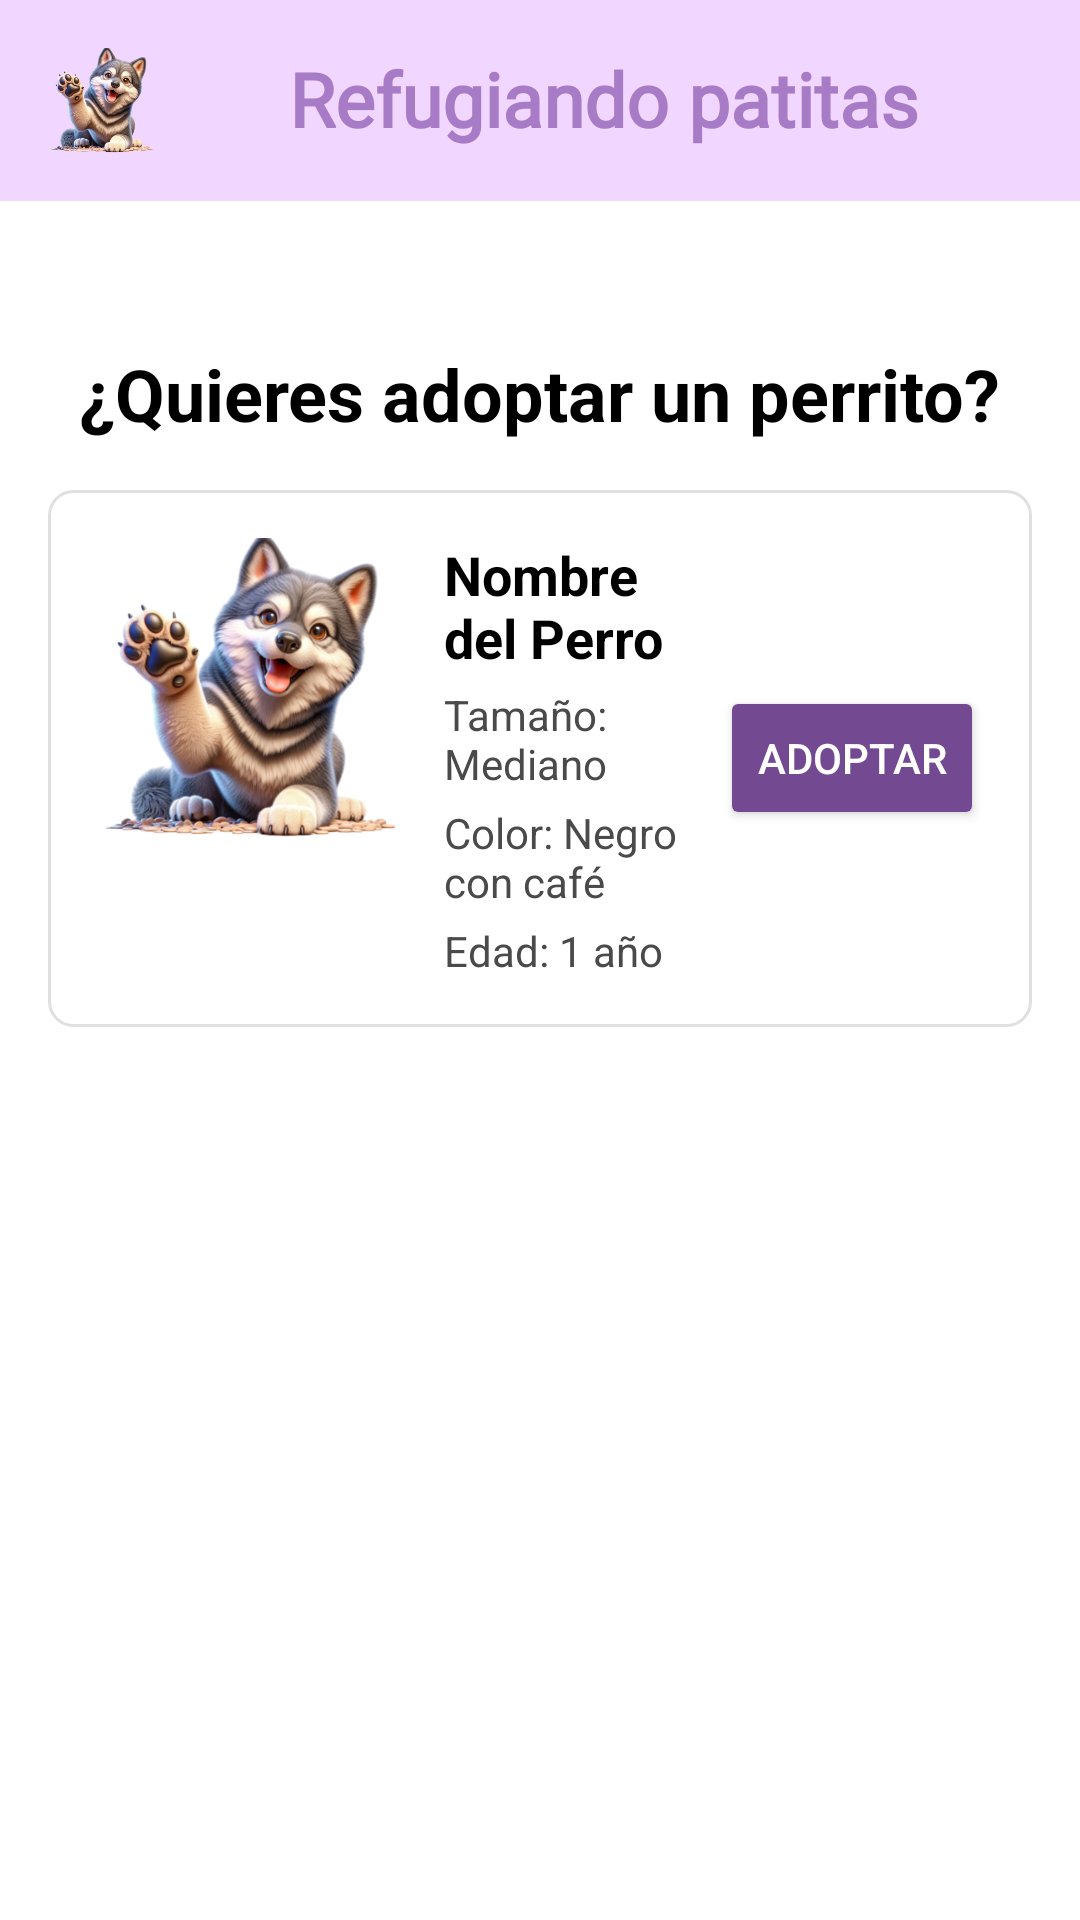

Android layout source for this screen:
<!-- AndroidManifest.xml: application theme Theme.RefugiandoPatitas -->
<!-- res/layout/activity_adoptar_perrito.xml -->
<androidx.constraintlayout.widget.ConstraintLayout
    xmlns:android="http://schemas.android.com/apk/res/android"
    xmlns:app="http://schemas.android.com/apk/res-auto"
    xmlns:tools="http://schemas.android.com/tools"
    android:layout_width="match_parent"
    android:layout_height="match_parent"
    android:background="#FFFFFF"
    tools:context="com.example.refugiandopatitas.MenuActivity">

    <LinearLayout
        android:id="@+id/bannerSuperior"
        android:layout_width="0dp"
        android:layout_height="wrap_content"
        android:orientation="horizontal"
        android:background="#F1D7FF"
        android:padding="16dp"
        app:layout_constraintStart_toStartOf="parent"
        app:layout_constraintEnd_toEndOf="parent">

        <ImageView
            android:layout_width="35dp"
            android:layout_height="35dp"
            android:src="@drawable/perro"
            android:layout_gravity="start" />

        <TextView
            android:layout_width="0dp"
            android:layout_height="wrap_content"
            android:text="Refugiando patitas"
            android:textSize="25sp"
            android:textColor="#A87BC7"
            android:gravity="center"
            android:layout_marginStart="8dp"
            android:textStyle="bold"
            android:fontFamily="@font/inriasans_regular"
            android:layout_weight="1" />
    </LinearLayout>

    <ScrollView
        android:layout_width="match_parent"
        android:layout_height="0dp"
        app:layout_constraintTop_toBottomOf="@id/bannerSuperior"
        >

        <LinearLayout
            android:layout_width="match_parent"
            android:layout_height="wrap_content"
            android:orientation="vertical"
            android:padding="16dp">

            <TextView
                android:id="@+id/texto"
                android:layout_width="wrap_content"
                android:layout_height="wrap_content"
                android:text="¿Quieres adoptar un perrito?"
                android:textSize="24sp"
                android:textStyle="bold"
                android:textColor="#000000"
                android:layout_gravity="center_horizontal"
                android:layout_marginTop="32dp" />

            <LinearLayout
                android:layout_width="match_parent"
                android:layout_height="wrap_content"
                android:orientation="horizontal"
                android:background="@drawable/card_background"
                android:layout_marginBottom="16dp"
                android:padding="16dp"
                android:layout_marginTop="16dp">

                <ImageView
                    android:id="@+id/imgperro"
                    android:layout_width="100dp"
                    android:layout_height="100dp"
                    android:scaleType="centerCrop"
                    android:src="@drawable/perro" />

                <LinearLayout
                    android:layout_width="0dp"
                    android:layout_height="wrap_content"
                    android:orientation="vertical"
                    android:layout_weight="1"
                    android:layout_marginStart="16dp">

                    <TextView
                        android:id="@+id/nombre"
                        android:layout_width="wrap_content"
                        android:layout_height="wrap_content"
                        android:text="Nombre del Perro"
                        android:textStyle="bold"
                        android:textColor="#000000"
                        android:textSize="18sp" />

                    <TextView
                        android:id="@+id/tamaño"
                        android:layout_width="wrap_content"
                        android:layout_height="wrap_content"
                        android:text="Tamaño: Mediano"
                        android:textColor="#4A4A4A"
                        android:layout_marginTop="4dp" />

                    <TextView
                        android:id="@+id/color"
                        android:layout_width="wrap_content"
                        android:layout_height="wrap_content"
                        android:text="Color: Negro con café"
                        android:textColor="#4A4A4A"
                        android:layout_marginTop="4dp" />

                    <TextView
                        android:id="@+id/edad"
                        android:layout_width="wrap_content"
                        android:layout_height="wrap_content"
                        android:text="Edad: 1 año"
                        android:textColor="#4A4A4A"
                        android:layout_marginTop="4dp" />
                </LinearLayout>

                <Button
                    android:layout_width="wrap_content"
                    android:layout_height="wrap_content"
                    android:text="Adoptar"
                    android:backgroundTint="#734A91"
                    android:textColor="#FFFFFF"
                    android:layout_gravity="center" />
            </LinearLayout>
        </LinearLayout>
    </ScrollView>
</androidx.constraintlayout.widget.ConstraintLayout>
<!-- resources referenced by this layout -->
<resources>
  <!-- drawable card_background (drawable) -->
  <shape xmlns:android="http://schemas.android.com/apk/res/android">
      <solid android:color="#FFFFFF" />
      <corners android:radius="8dp" />
      <stroke android:width="1dp" android:color="#E0E0E0" />
  </shape>
  <!-- drawable perro: png bitmap (drawable, 263487 bytes) -->
  <style name="Theme.RefugiandoPatitas" parent="Base.Theme.RefugiandoPatitas" />
  <style name="Base.Theme.RefugiandoPatitas" parent="Theme.Material3.DayNight.NoActionBar">
          
          
      </style>
</resources>
